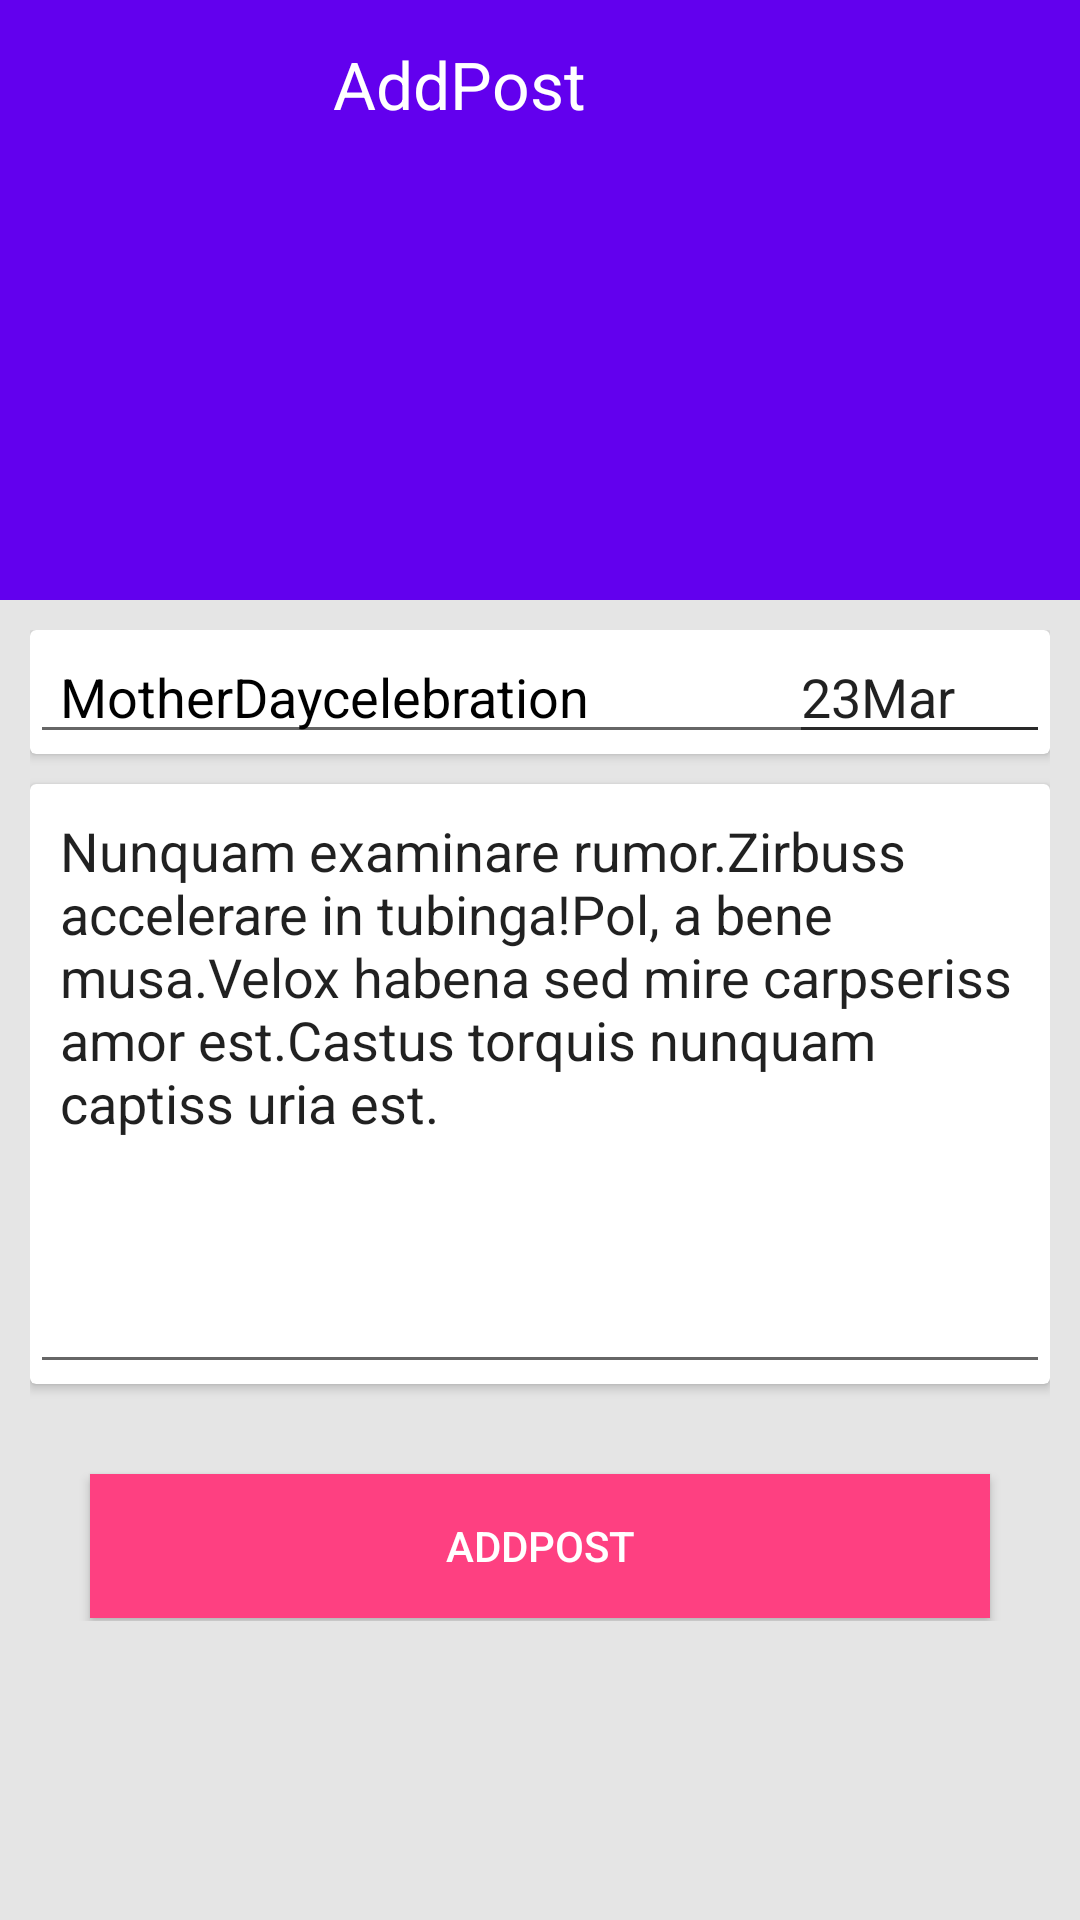

The Android layout XML behind this screen, and the referenced resources:
<!-- AndroidManifest.xml: application theme AppTheme -->
<!-- res/layout/activity_add_post.xml -->
<?xml version="1.0" encoding="utf-8"?>
<android.support.design.widget.CoordinatorLayout xmlns:android="http://schemas.android.com/apk/res/android"
    xmlns:app="http://schemas.android.com/apk/res-auto"
    android:layout_width="match_parent"
    android:layout_height="match_parent">

    <android.support.design.widget.AppBarLayout
        android:layout_width="match_parent"
        android:layout_height="200dp"
        android:theme="@style/ThemeOverlay.AppCompat.Dark.ActionBar">

        <android.support.design.widget.CollapsingToolbarLayout
            android:id="@+id/collapsing_toolbar"
            android:layout_width="match_parent"
            android:layout_height="match_parent"
            app:contentScrim="?attr/colorPrimary"
            app:layout_scrollFlags="scroll|exitUntilCollapsed">

            <RelativeLayout
                android:layout_width="match_parent"
                android:layout_height="match_parent">

                <ImageView
                    android:id="@+id/backgroundphoto"
                    android:layout_width="match_parent"
                    android:layout_height="match_parent"
                    android:scaleType="centerCrop"
                    android:src="@drawable/happy" />

            </RelativeLayout>

            <android.support.v7.widget.Toolbar
                android:id="@+id/toolbar"
                android:layout_width="match_parent"
                android:layout_height="?attr/actionBarSize"
                android:layout_gravity="right"
                app:layout_collapseMode="pin">

                <TextView
                    android:layout_width="match_parent"
                    android:layout_height="wrap_content"
                    android:layout_marginRight="70dp"
                    android:gravity="center"
                    android:text="AddPost"
                    android:textAlignment="center"
                    android:textAppearance="@android:style/TextAppearance.Large" />
            </android.support.v7.widget.Toolbar>

        </android.support.design.widget.CollapsingToolbarLayout>

    </android.support.design.widget.AppBarLayout>

    <android.support.v4.widget.NestedScrollView
        android:layout_width="match_parent"
        android:layout_height="match_parent"
        android:background="#ffe5e5e5"
        app:layout_behavior="@string/appbar_scrolling_view_behavior">

        <RelativeLayout
            android:layout_width="match_parent"
            android:layout_height="match_parent"
            android:orientation="vertical"
            android:paddingTop="10dp">

            <LinearLayout
                android:id="@+id/cards"
                android:layout_width="match_parent"
                android:layout_height="wrap_content"
                android:layout_alignParentTop="true"
                android:orientation="vertical">

                <include layout="@layout/cardviewpost" />
            </LinearLayout>
        </RelativeLayout>
    </android.support.v4.widget.NestedScrollView>
</android.support.design.widget.CoordinatorLayout>
<!-- res/layout/cardviewpost.xml (included above) -->
<?xml version="1.0" encoding="utf-8"?>
<LinearLayout xmlns:android="http://schemas.android.com/apk/res/android"
    android:layout_width="match_parent"
    android:layout_height="match_parent"
    android:layout_marginLeft="10dp"
    android:layout_marginRight="10dp"
    android:orientation="vertical">

    <android.support.v7.widget.CardView
        android:id="@+id/name_cardview"
        android:layout_width="match_parent"
        android:layout_height="wrap_content"
        android:layout_marginBottom="10dp">

        <RelativeLayout
            android:layout_width="match_parent"
            android:layout_height="wrap_content"
            android:layout_gravity="center">


            <EditText
                android:id="@+id/name_editText"
                android:layout_width="match_parent"
                android:layout_height="wrap_content"
                android:drawablePadding="10dp"
                android:gravity="center_vertical"
                android:paddingLeft="10dp"
                android:text="MotherDaycelebration"
                android:textColor="@android:color/black" />

            <EditText
                android:id="@+id/editText"
                android:layout_width="wrap_content"
                android:layout_height="wrap_content"
                android:layout_alignLeft="@+id/name_textview"
                android:layout_alignParentTop="true"
                android:layout_alignStart="@+id/name_textview"
                android:layout_marginLeft="253dp"
                android:layout_marginStart="253dp"
                android:ems="10"
                android:inputType="textPersonName"
                android:text="23Mar" />

        </RelativeLayout>
    </android.support.v7.widget.CardView>

    <android.support.v7.widget.CardView
        android:id="@+id/event_cardview"
        android:layout_width="match_parent"
        android:layout_height="wrap_content"
        android:layout_marginBottom="10dp">

        <EditText
            android:id="@+id/event_editText"
            android:layout_width="match_parent"
            android:layout_height="200dp"
            android:layout_alignParentLeft="true"
            android:layout_alignParentStart="true"
            android:layout_alignParentTop="true"
            android:drawablePadding="10dp"
            android:minHeight="200dp"
            android:paddingLeft="10dp"
            android:gravity="top"
            android:text="Nunquam examinare rumor.Zirbuss accelerare in tubinga!Pol, a bene musa.Velox habena sed mire carpseriss amor est.Castus torquis nunquam captiss uria est." />
    </android.support.v7.widget.CardView>

    <LinearLayout
        android:layout_width="match_parent"
        android:layout_height="wrap_content"
        android:layout_gravity="center" />

    <Button
        android:id="@+id/button"
        android:layout_width="match_parent"
        android:layout_height="wrap_content"
        android:layout_gravity="center"
        android:layout_marginBottom="1dp"
        android:layout_marginLeft="20dp"
        android:layout_marginRight="20dp"
        android:layout_marginTop="20dp"
        android:background="#fe4081"
        android:clickable="true"
        android:gravity="center"
        android:text="Addpost"
        android:textColor="#ffffff" />
</LinearLayout>
<!-- resources referenced by this layout -->
<resources>
  <style name="AppTheme" parent="Theme.AppCompat.Light.NoActionBar">
          
          <item name="colorPrimary">@color/colorPrimary</item>
          <item name="colorPrimaryDark">@color/colorPrimaryDark</item>
          <item name="colorAccent">@color/colorAccent</item>
          <item name="windowActionBar">false</item>
          <item name="windowActionBarOverlay">true</item>
          <item name="windowNoTitle">true</item>
  
      </style>
  <!-- not gathered from this repository: default colours our renderer supplied (Android Studio template values) -->
  <color name="colorPrimary">#FF6200EE</color>
  <color name="colorPrimaryDark">#FF3700B3</color>
  <color name="colorAccent">#FF03DAC5</color>
</resources>
